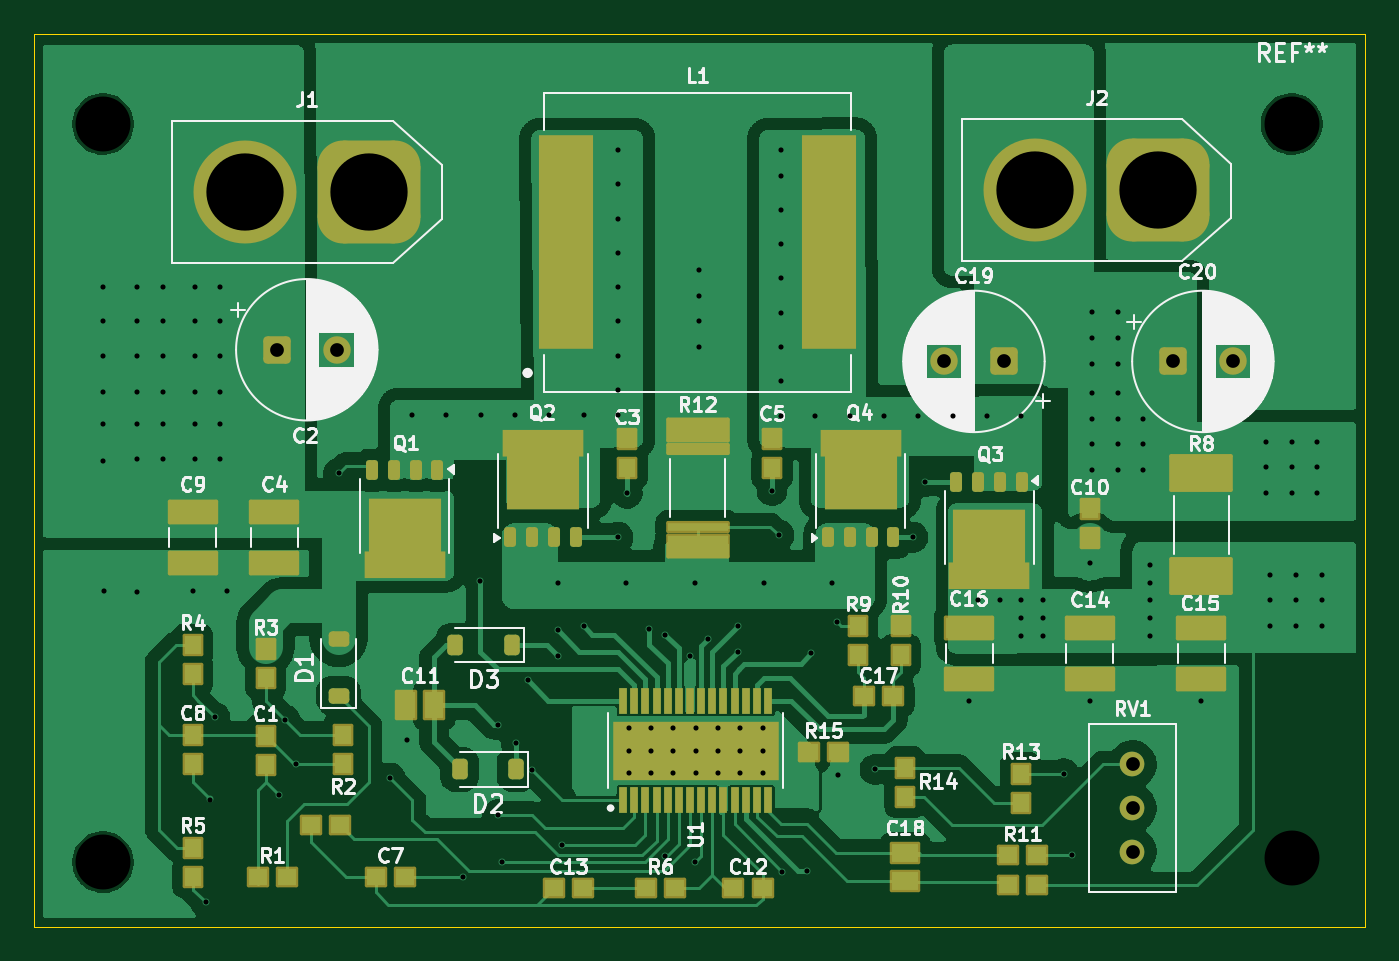
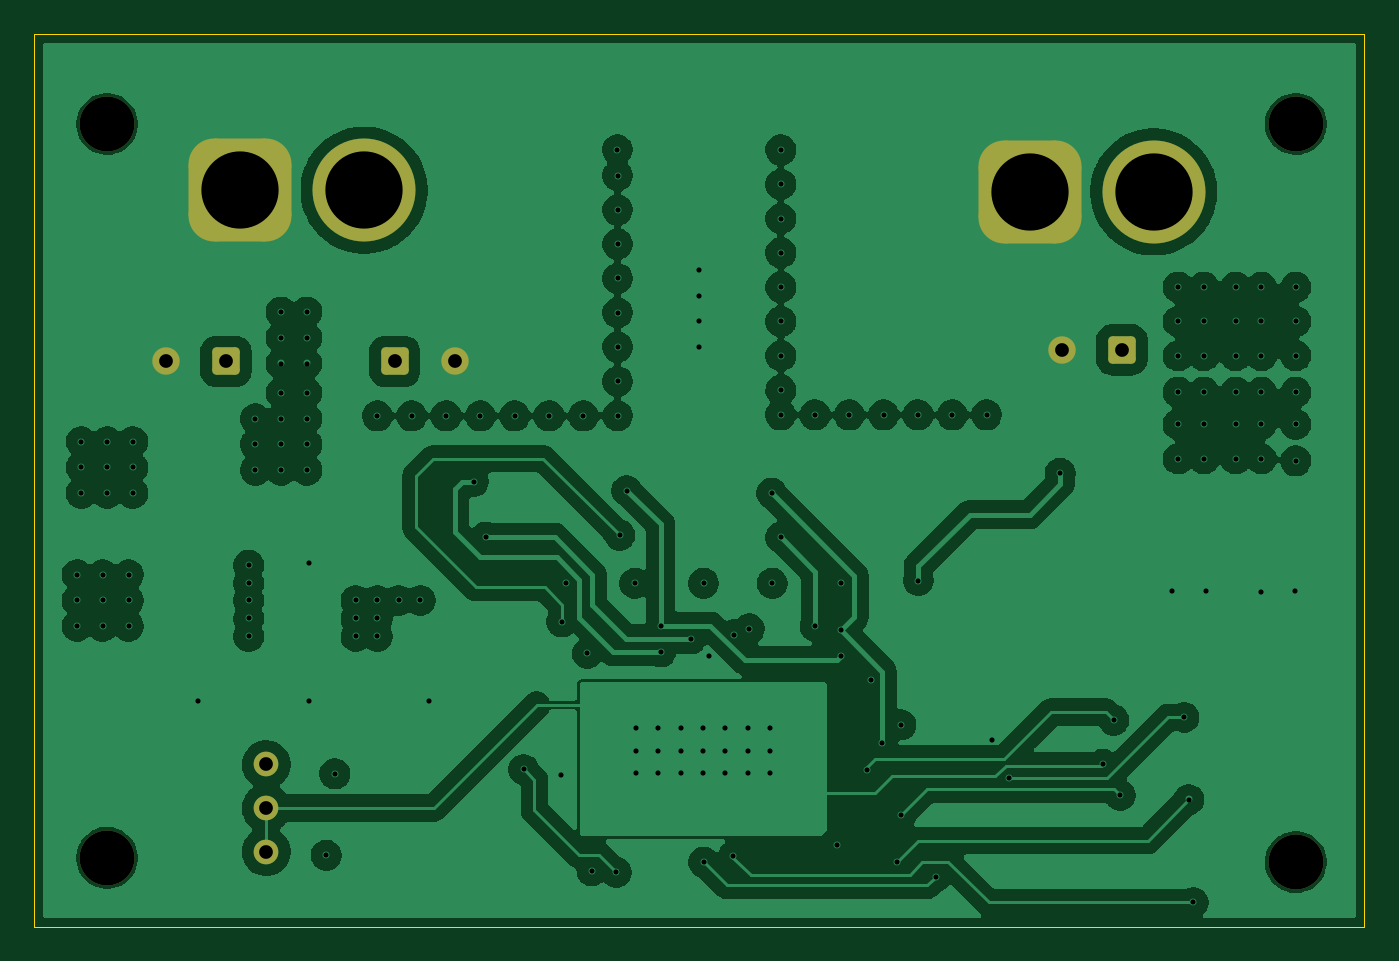
Circuit board: 13 layer files. Board 77.5 x 52.0 mm.
- bottom_copper: ORCA-BOARD-CuBottom.gbr (214941 bytes)
- inner_copper: ORCA-BOARD-CuIn1.gbr (150143 bytes)
- inner_copper: ORCA-BOARD-CuIn2.gbr (141781 bytes)
- top_copper: ORCA-BOARD-CuTop.gbr (152677 bytes)
- outline: ORCA-BOARD-EdgeCuts.gbr (605 bytes)
- bottom_mask: ORCA-BOARD-MaskBottom.gbr (2059 bytes)
- top_mask: ORCA-BOARD-MaskTop.gbr (7648 bytes)
- drill: ORCA-BOARD-NPTH.drl (389 bytes)
- drill: ORCA-BOARD-PTH.drl (3718 bytes)
- paste: ORCA-BOARD-PasteBottom.gbr (455 bytes)
- paste: ORCA-BOARD-PasteTop.gbr (7165 bytes)
- bottom_silk: ORCA-BOARD-SilkBottom.gbr (2069 bytes)
- top_silk: ORCA-BOARD-SilkTop.gbr (94903 bytes)

=== bottom_copper: ORCA-BOARD-CuBottom.gbr (214941 bytes, source omitted) ===
=== inner_copper: ORCA-BOARD-CuIn1.gbr (150143 bytes, source omitted) ===
=== inner_copper: ORCA-BOARD-CuIn2.gbr (141781 bytes, source omitted) ===
=== top_copper: ORCA-BOARD-CuTop.gbr (152677 bytes, source omitted) ===
=== outline: ORCA-BOARD-EdgeCuts.gbr ===
%TF.GenerationSoftware,KiCad,Pcbnew,10.0.1*%
%TF.CreationDate,2026-10-13T16:07:19-05:00*%
%TF.ProjectId,ORCA-BOARD,4f524341-2d42-44f4-9152-442e6b696361,rev?*%
%TF.SameCoordinates,Original*%
%TF.FileFunction,Profile,NP*%
%FSLAX46Y46*%
G04 Gerber Fmt 4.6, Leading zero omitted, Abs format (unit mm)*
G04 Created by KiCad (PCBNEW 10.0.1) date 2026-10-13 16:07:19*
%MOMM*%
%LPD*%
G01*
G04 APERTURE LIST*
%TA.AperFunction,Profile*%
%ADD10C,0.050000*%
%TD*%
G04 APERTURE END LIST*
D10*
X12740000Y-12310000D02*
X90240000Y-12310000D01*
X90240000Y-64330000D01*
X12740000Y-64330000D01*
X12740000Y-12310000D01*
M02*

=== bottom_mask: ORCA-BOARD-MaskBottom.gbr (2059 bytes, source withheld) ===
=== top_mask: ORCA-BOARD-MaskTop.gbr (7648 bytes, source omitted) ===
=== drill: ORCA-BOARD-NPTH.drl ===
M48
; DRILL file KiCad 10.0.1 date 2026-10-13T16:07:19
; FORMAT={-:-/ absolute / inch / decimal}
; #@! TF.CreationDate,2026-10-13T16:07:19-05:00
; #@! TF.GenerationSoftware,Kicad,Pcbnew,10.0.1
; #@! TF.FileFunction,NonPlated,1,4,NPTH
FMAT,2
INCH
; #@! TA.AperFunction,NonPlated,NPTH,ComponentDrill
T1C0.1260
%
G90
G05
T1
X0.6591Y-0.6913
X0.6591Y-2.3843
X3.3854Y-0.6913
X3.3854Y-2.3744
M30

=== drill: ORCA-BOARD-PTH.drl ===
M48
; DRILL file KiCad 10.0.1 date 2026-10-13T16:07:19
; FORMAT={-:-/ absolute / inch / decimal}
; #@! TF.CreationDate,2026-10-13T16:07:19-05:00
; #@! TF.GenerationSoftware,Kicad,Pcbnew,10.0.1
; #@! TF.FileFunction,Plated,1,4,PTH
FMAT,2
INCH
; #@! TA.AperFunction,Plated,PTH,ViaDrill
T1C0.0118
; #@! TA.AperFunction,Plated,PTH,ComponentDrill
T2C0.0118
; #@! TA.AperFunction,Plated,PTH,ComponentDrill
T3C0.0315
; #@! TA.AperFunction,Plated,PTH,ComponentDrill
T4C0.1772
%
G90
G05
T1
X0.6591Y-1.0654
X0.6591Y-1.1441
X0.6591Y-1.2228
X0.6591Y-1.3063
X0.6591Y-1.3803
X0.6591Y-1.4638
X0.6606Y-1.7634
X0.7378Y-1.0654
X0.7378Y-1.1441
X0.7378Y-1.2228
X0.7378Y-1.3063
X0.7378Y-1.3803
X0.7378Y-1.4591
X0.7378Y-1.7642
X0.7969Y-1.0654
X0.7969Y-1.1441
X0.7969Y-1.2228
X0.7969Y-1.3063
X0.7969Y-1.3803
X0.7969Y-1.4591
X0.8654Y-1.7614
X0.8697Y-1.0654
X0.8697Y-1.1441
X0.8697Y-1.2228
X0.8697Y-1.3063
X0.8697Y-1.3803
X0.8697Y-1.4591
X0.8945Y-2.4768
X0.9043Y-2.2406
X0.9154Y-2.0524
X0.9287Y-1.0654
X0.9287Y-1.1441
X0.9287Y-1.2228
X0.9287Y-1.3063
X0.9287Y-1.3803
X0.9287Y-1.4591
X0.9425Y-1.7622
X1.0618Y-2.2307
X1.0766Y-2.0585
X1.102Y-2.1598
X1.1996Y-1.4925
X1.3177Y-2.1913
X1.3563Y-2.1047
X1.3681Y-1.3583
X1.4469Y-1.3583
X1.485Y-2.4177
X1.5244Y-1.7386
X1.5256Y-1.3583
X1.5646Y-2.0693
X1.5646Y-2.276
X1.5744Y-2.3843
X1.6043Y-1.3583
X1.6071Y-2.1118
X1.6335Y-1.9669
X1.6425Y-2.1735
X1.6831Y-1.3583
X1.7024Y-1.7445
X1.7024Y-1.8528
X1.7024Y-1.9118
X1.7122Y-2.3449
X1.7614Y-1.8429
X1.7618Y-1.3583
X1.8402Y-0.7508
X1.8402Y-0.8295
X1.8402Y-0.9083
X1.8402Y-0.9866
X1.8402Y-1.0654
X1.8402Y-1.1441
X1.8402Y-1.2228
X1.8402Y-1.3016
X1.8402Y-1.639
X1.8406Y-1.3583
X1.8598Y-1.7445
X1.8614Y-1.5378
X1.9122Y-1.8492
X1.9484Y-1.8626
X1.9488Y-2.3705
X2.0055Y-1.9118
X2.0173Y-1.7445
X2.0173Y-2.3843
X2.0272Y-1.026
X2.0272Y-1.085
X2.0272Y-1.1441
X2.0272Y-1.2031
X2.0469Y-1.8724
X2.1157Y-1.8429
X2.1157Y-1.902
X2.1748Y-1.7445
X2.1937Y-1.5319
X2.2094Y-1.6343
X2.2146Y-0.8094
X2.2146Y-0.8882
X2.2146Y-0.9665
X2.2146Y-1.0453
X2.2146Y-1.124
X2.2146Y-1.2028
X2.2146Y-1.2815
X2.2146Y-1.3602
X2.215Y-0.75
X2.2177Y-2.4075
X2.2732Y-2.4039
X2.2839Y-1.9055
X2.2929Y-1.3606
X2.3323Y-1.7445
X2.3421Y-1.8331
X2.3441Y-2.1854
X2.3717Y-1.3606
X2.4299Y-2.1717
X2.4504Y-1.3606
X2.5165Y-1.639
X2.5291Y-1.3606
X2.5449Y-1.5114
X2.6079Y-1.3606
X2.6465Y-2.0142
X2.6669Y-1.7839
X2.6866Y-1.3606
X2.7161Y-1.7839
X2.7654Y-1.3606
X2.7654Y-1.7839
X2.7654Y-1.8252
X2.7654Y-1.8665
X2.8146Y-1.7839
X2.8146Y-1.8252
X2.8146Y-1.8665
X2.863Y-2.1815
X2.8827Y-2.3685
X2.922Y-1.6992
X2.922Y-2.0142
X2.9272Y-1.1224
X2.9272Y-1.1815
X2.9272Y-1.2406
X2.9272Y-1.3079
X2.9272Y-1.3669
X2.9272Y-1.426
X2.9272Y-1.485
X2.9862Y-1.1224
X2.9862Y-1.1815
X2.9862Y-1.2406
X2.9862Y-1.3079
X2.9862Y-1.3669
X2.9862Y-1.426
X2.9862Y-1.485
X3.0453Y-1.3669
X3.0453Y-1.426
X3.0453Y-1.485
X3.0606Y-1.7031
X3.0606Y-1.7445
X3.0606Y-1.7839
X3.0606Y-1.8252
X3.0606Y-1.8665
X3.178Y-2.0142
X3.3264Y-1.4197
X3.3264Y-1.4787
X3.3264Y-1.5378
X3.3362Y-1.7248
X3.3362Y-1.7839
X3.3362Y-1.8429
X3.3854Y-1.4197
X3.3854Y-1.4787
X3.3854Y-1.5378
X3.3953Y-1.7248
X3.3953Y-1.7839
X3.3953Y-1.8429
X3.4445Y-1.4197
X3.4445Y-1.4787
X3.4445Y-1.5378
X3.4543Y-1.7248
X3.4543Y-1.7839
X3.4543Y-1.8429
T2
X1.8648Y-2.0772
X1.8648Y-2.1283
X1.8648Y-2.1795
X1.9159Y-2.0772
X1.9159Y-2.1283
X1.9159Y-2.1795
X1.9671Y-2.0772
X1.9671Y-2.1283
X1.9671Y-2.1795
X2.0183Y-2.0772
X2.0183Y-2.1283
X2.0183Y-2.1795
X2.0695Y-2.0772
X2.0695Y-2.1283
X2.0695Y-2.1795
X2.1207Y-2.0772
X2.1207Y-2.1283
X2.1207Y-2.1795
X2.1719Y-2.0772
X2.1719Y-2.1283
X2.1719Y-2.1795
T3
X1.0578Y-1.2091
X1.1956Y-1.2091
X2.5879Y-1.2358
X2.7257Y-1.2358
X3.0205Y-2.1602
X3.0205Y-2.2602
X3.0205Y-2.3602
X3.113Y-1.2358
X3.2508Y-1.2358
T4
X0.985Y-0.8469
X1.2685Y-0.8469
X2.7961Y-0.8429
X3.0795Y-0.8429
M30

=== paste: ORCA-BOARD-PasteBottom.gbr ===
%TF.GenerationSoftware,KiCad,Pcbnew,10.0.1*%
%TF.CreationDate,2026-10-13T16:07:19-05:00*%
%TF.ProjectId,ORCA-BOARD,4f524341-2d42-44f4-9152-442e6b696361,rev?*%
%TF.SameCoordinates,Original*%
%TF.FileFunction,Paste,Bot*%
%TF.FilePolarity,Positive*%
%FSLAX46Y46*%
G04 Gerber Fmt 4.6, Leading zero omitted, Abs format (unit mm)*
G04 Created by KiCad (PCBNEW 10.0.1) date 2026-10-13 16:07:19*
%MOMM*%
%LPD*%
G01*
G04 APERTURE LIST*
G04 APERTURE END LIST*
M02*

=== paste: ORCA-BOARD-PasteTop.gbr (7165 bytes, source omitted) ===
=== bottom_silk: ORCA-BOARD-SilkBottom.gbr (2069 bytes, source withheld) ===
=== top_silk: ORCA-BOARD-SilkTop.gbr (94903 bytes, source omitted) ===
